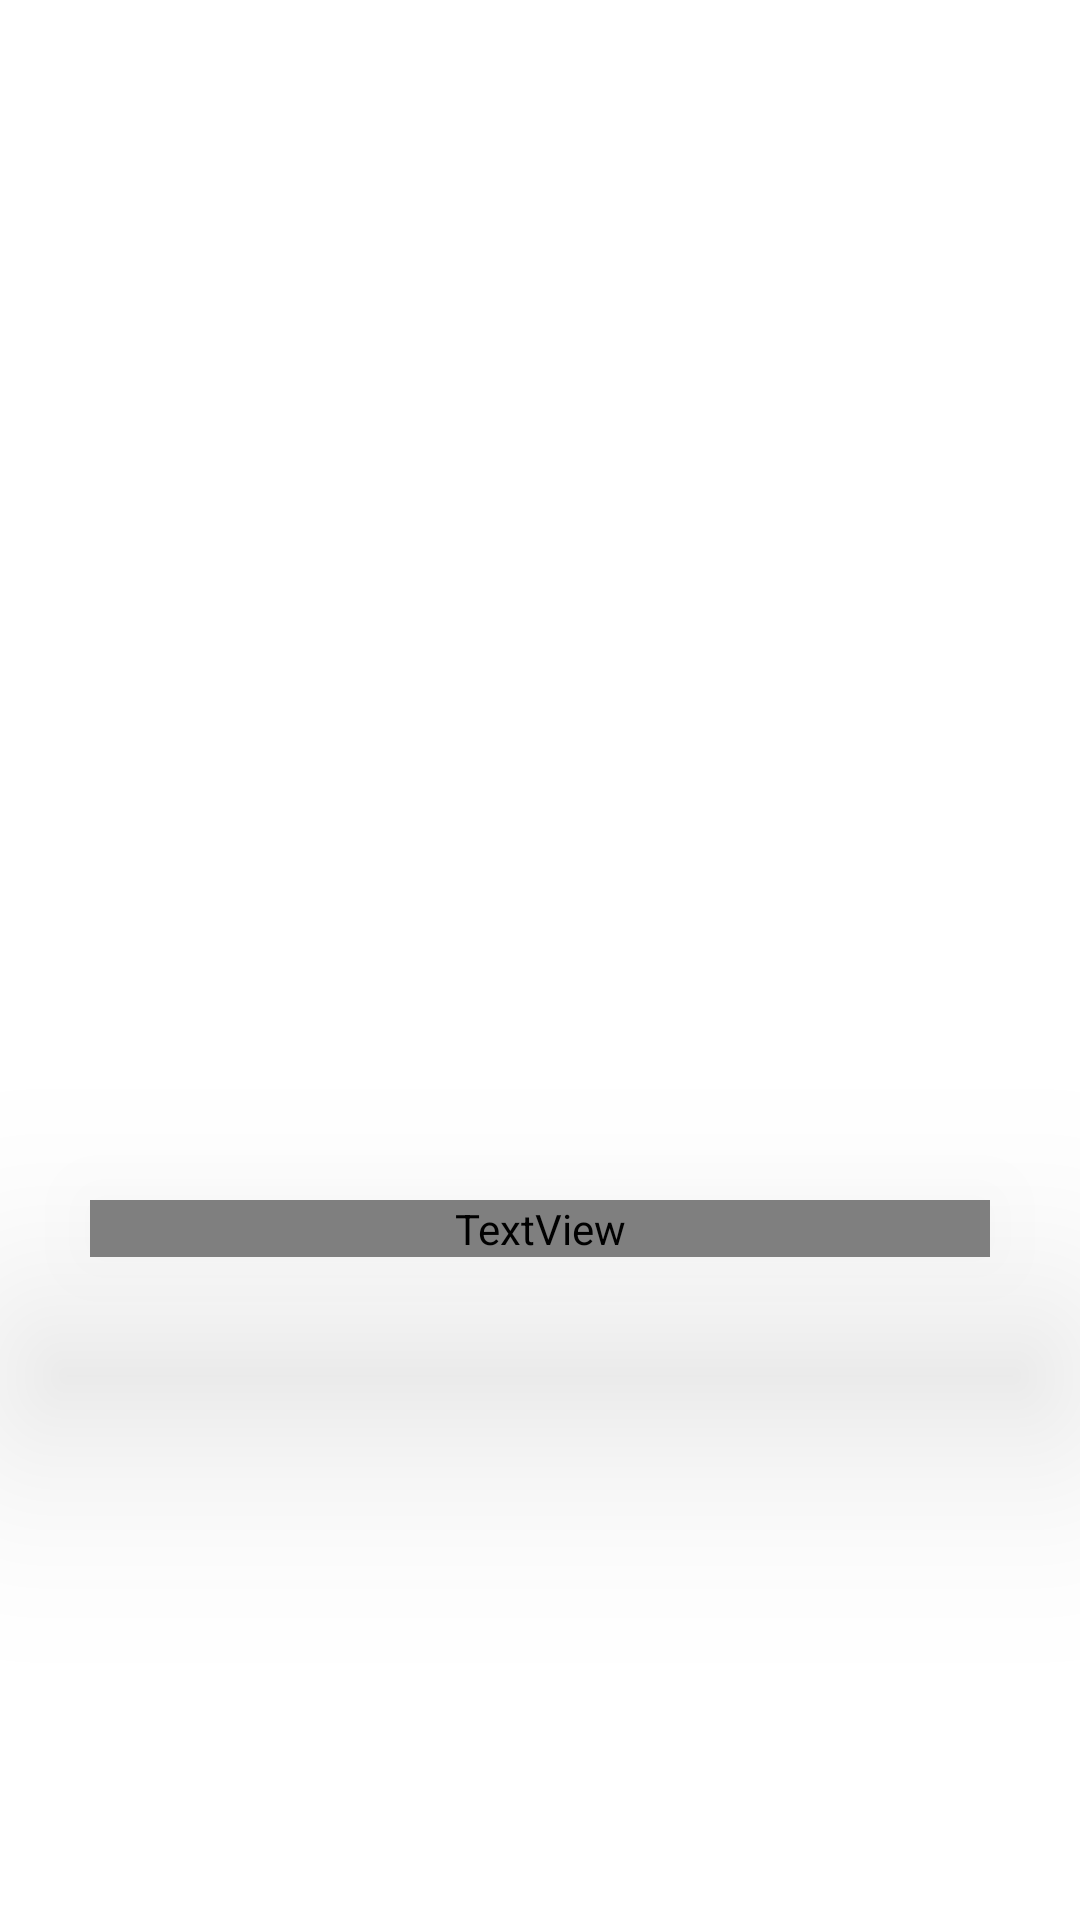

Produce the Android XML layout that renders to this screen, including the resource entries it uses.
<!-- AndroidManifest.xml: application theme Theme.EExam -->
<!-- res/layout/activity_detail_exam.xml -->
<?xml version="1.0" encoding="utf-8"?>
<layout xmlns:android="http://schemas.android.com/apk/res/android"
    xmlns:app="http://schemas.android.com/apk/res-auto"
    xmlns:tools="http://schemas.android.com/tools">

    <data>

    </data>

    <RelativeLayout
        android:layout_width="match_parent"
        android:layout_height="match_parent"

        >

        <RelativeLayout
            android:id="@+id/ProgressLayout"
            android:layout_width="match_parent"
            android:layout_height="match_parent">

            <ProgressBar
                android:id="@+id/progressBar"
                android:layout_width="match_parent"
                android:layout_height="300dp"
                android:layout_marginHorizontal="100dp"
                android:layout_marginTop="100dp" />

            <TextView
                android:fontFamily="@font/andika"
                android:id="@+id/loading"
                android:layout_width="match_parent"
                android:layout_height="wrap_content"
                android:layout_below="@+id/progressBar"
                android:layout_marginHorizontal="30dp"
                android:elevation="50dp"
                android:text="Loading . . ."
                android:textAlignment="center"
                android:textColor="@color/black"
                android:textSize="35sp"
                android:textStyle="bold" />
        </RelativeLayout>

        <LinearLayout
            android:id="@+id/dataLayout"
          android:visibility="gone"
            android:orientation="vertical"
            android:layout_width="match_parent"
            android:layout_height="match_parent"
            >
            <LinearLayout
                android:layout_marginHorizontal="10dp"
                android:layout_width="match_parent"
                android:layout_height="wrap_content"
                android:orientation="horizontal"
                android:weightSum="2"
                >
                <Button
                    android:id="@+id/Cancel"
                    android:text="Cancel"
                    android:backgroundTint="#888888"
                    android:layout_marginEnd="5dp"
                    android:layout_weight="1"
                    android:layout_width="wrap_content"
                    android:layout_height="wrap_content"
                    />

                <Button
                    android:id="@+id/Submit"
                    android:text="Submit"
                    android:backgroundTint="#65AA68"
                    android:layout_marginStart="5dp"
                    android:layout_weight="1"
                    android:layout_width="wrap_content"
                    android:layout_height="wrap_content"
                    />

            </LinearLayout>

            <androidx.recyclerview.widget.RecyclerView
                android:layout_marginTop="10dp"
                android:id="@+id/recyclerView"
                android:layout_width="match_parent"
                android:layout_height="match_parent" />

        </LinearLayout>






    </RelativeLayout>
</layout>
<!-- resources referenced by this layout -->
<resources>
  <style name="Theme.EExam" parent="Theme.MaterialComponents.DayNight.NoActionBar">
          
          <item name="colorPrimary">@color/purple_500</item>
          <item name="colorPrimaryVariant">@color/purple_700</item>
          <item name="colorOnPrimary">@color/white</item>
          
          <item name="colorSecondary">#E91E63</item>
          <item name="colorSecondaryVariant">@color/teal_700</item>
          <item name="colorOnSecondary">@color/black</item>
          
          <item name="android:statusBarColor" tools:targetApi="l">?attr/colorPrimaryVariant</item>
          
      </style>
  <!-- not gathered from this repository: default colours our renderer supplied (Android Studio template values) -->
  <color name="purple_500">#FF6200EE</color>
  <color name="purple_700">#FF3700B3</color>
  <color name="teal_700">#FF018786</color>
  <color name="black">#FF000000</color>
  <color name="white">#FFFFFFFF</color>
</resources>
